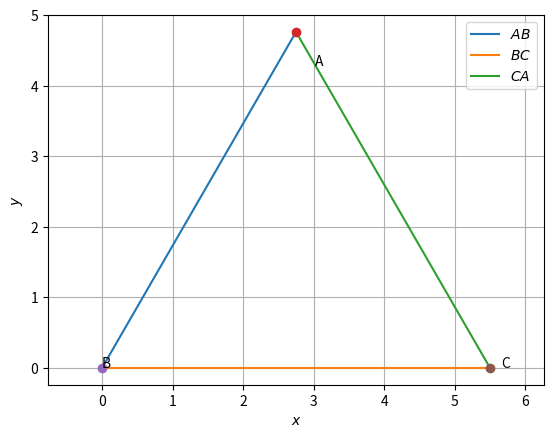

Source code (Python):
import numpy as np
import matplotlib.pyplot as plt



def dir_vec(A,B):
  return A-B


#Generate line points
def line_gen(A,B):
  len =10
  dim = A.shape[0]
  x_AB = np.zeros((dim,len))
  lam_1 = np.linspace(0,1,len)
  for i in range(len):
    temp1 = A + lam_1[i]*(B-A)
    x_AB[:,i]= temp1.T
  return x_AB

def tri_vert(a,b,c):
  p = (a**2 + c**2-b**2 )/(2*a)
  q = np.sqrt(c**2-p**2)
#Triangle vertices
  A = np.array([p,q]) 
  B = np.array([0,0]) 
  C = np.array([a,0]) 
  return  A,B,C


def line_dir_pt(m,A, dim):
  len = 10
  dim = A.shape[0]
  x_AB = np.zeros((dim,len))
  lam_1 = np.linspace(0,10,len)
  for i in range(len):
    temp1 = A + lam_1[i]*m
    x_AB[:,i]= temp1.T
  return x_AB





#Triangle sides
a = 5.5
b = 5.5
c = 5.5

#Coordinates of A
p = (a**2 + c**2-b**2 )/(2*a)
q = np.sqrt(c**2-p**2)
print(p,q)
#Triangle vertices
A = np.array([p,q]) 
B = np.array([0,0]) 
C = np.array([a,0]) 

#Generating all lines
x_AB = line_gen(A,B)
x_BC = line_gen(B,C)
x_CA = line_gen(C,A)


#Plotting all lines
plt.plot(x_AB[0,:],x_AB[1,:],label='$AB$')
plt.plot(x_BC[0,:],x_BC[1,:],label='$BC$')
plt.plot(x_CA[0,:],x_CA[1,:],label='$CA$')

plt.plot(A[0], A[1], 'o')
plt.text(A[0] * (1 + 0.1), A[1] * (1 - 0.1) , 'A')
plt.plot(B[0], B[1], 'o')
plt.text(B[0] * (1 - 0.2), B[1] * (1) , 'B')
plt.plot(C[0], C[1], 'o')
plt.text(C[0] * (1 + 0.03), C[1] * (1 - 0.1) , 'C')



plt.xlabel('$x$')
plt.ylabel('$y$')
plt.legend(loc='best')
plt.grid() #minor
plt.axis('equal')





